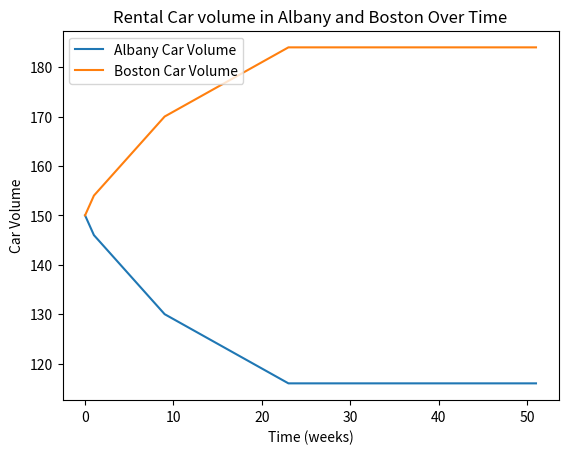

Reproduce this figure in Python.
# -*- coding: utf-8 -*-
"""
Created on Tue Jan  5 12:34:08 2021

[redacted]
"""
import numpy as np
import matplotlib.pyplot as plt
# Stick Game
# 1) 100 children stand in a line. The first one holds a basket full of sticks. Initially, none of the children has a stick.

# 2) Each child along the line takes a turn as "runner" and carries the basket of sticks. The runner starts with themselves and walks down the line of children giving or taking away sticks. After they are done, the runners return to their position, handing the basket off to the next runner, and are done for the game.

# 3) The runner goes down the line of children, starting with themselves. 
#  For each child whose position is a multiple of their own, then 
#  * if the child has a stick, the runner takes it away.
#  * if the child has no stick, the runner gives a stick.
# (ie if runner is in position 7, they check whether they and child 17 21 28 etc have sticks)

# Who has a stick at the end of the game?

# Hint:

# Create an array sticks = zeros(100) containing the number of sticks each child holds. The values in sticks can only be either 0 or 1 according to the rules.

# Be careful with array indexing: child #1 is indicated by sticks[0]

# You have two options for modeling the runner:
# a) Use the % operator to find modulus (remainder on division) to check if each child is a multiple
# b) Use a step size in the range function to skip over children as the runner goes down the line

# Rental Cars
# A car rental company has two locations, Albany and Boston. Some customers do “one-way rentals,” picking up a car in Albany and returning it in Boston, or the other way around. Each week 5% of the cars in Albany are dropped off in Boston, and 3% of the cars in Boston get dropped off in Albany. At the beginning of the year, there are 150 cars at each location.

# Write a program that plots the number of cars in Albany and Boston each week for 1 year (52 weeks) to find if the number of cars eventually stays the same. Mark both cities on the same plot with different symbols or colors.

# Hints:

# Create arrays boston and albany to contain the 52 values using the zeros function.

# First write the lines of code that update the number of cars in each location from one week to the next. Initialize the variables Albany and Boston with the number of cars in each location at the beginning of the week. Calculate the number of cars moving Albany->Boston and Boston->Albany. Then compute the next values for the arrays albany and boston.

# Put this in a loop to repeat for 52 weeks

# Add commands to plot a the number of cars at each week using the pyplot package https://matplotlib.org/tutorials/introductory/pyplot.html

# Note: cars are countable things, so a and b should always be integer values. You can use the rint (Links to an external site.) function to round off the number of cars that move during each week. (Type "help round")

# You can start your program like this:

# from numpy import zeros, rint
# from pyplot import plot, xlabel, ylabel, show

# nweek=52 
# albany = zeros(nweek)
# boston = zeros(nweek)
def stick_Game():
    kids = np.zeros(100)
    for k in range(100):
        for i in range(k,100,k+1):
            if(kids[i]==0):
                    kids[i]=1
            else:
                    kids[i]=0   
    squares=[]
    for i in range(np.size(kids)):
        if kids[i]==1:
            squares.append(i+1)
    print("the positions that have stcks are:" , squares)
def car_Rental():
    albany_Array=np.zeros(52)
    boston_Array=np.zeros(52)
    albany_Cars=150
    boston_Cars=150
    boston_to_albany_Factor=0.03
    albany_to_boston_Factor=0.05
    albany_Array[0]=150
    boston_Array[0]=150
    for i in range(1,52):
        current_albany_Cars=albany_Cars
        current_boston_Cars=boston_Cars   
        albany_Cars=current_albany_Cars + np.rint(boston_to_albany_Factor*current_boston_Cars)
        albany_Cars = albany_Cars - np.rint(albany_to_boston_Factor*current_albany_Cars)
        
        boston_Cars=current_boston_Cars + np.rint(albany_to_boston_Factor*current_albany_Cars)
        boston_Cars= boston_Cars - np.rint(boston_to_albany_Factor*current_boston_Cars)
       
        boston_Array[i]=boston_Cars
        albany_Array[i]=albany_Cars
    print("over the course of a year, Albany has this many cars:" , albany_Array)
    print("over the course of a year, Boston has this many cars:" , boston_Array)
    time=np.arange(52)
    plt.plot(time,albany_Array, label="Albany Car Volume")
    plt.plot(time,boston_Array, label="Boston Car Volume")
    plt.xlabel("Time (weeks)")
    plt.ylabel("Car Volume")
    plt.title("Rental Car volume in Albany and Boston Over Time")
    plt.legend(loc="upper left")
    plt.show()
car_Rental()  
stick_Game()    
# important to remember that if you do a scatter plot on an initialized figure and use oop to 
# update the figure in the loop, we dont have to use so much memory storing the entire array and appending it